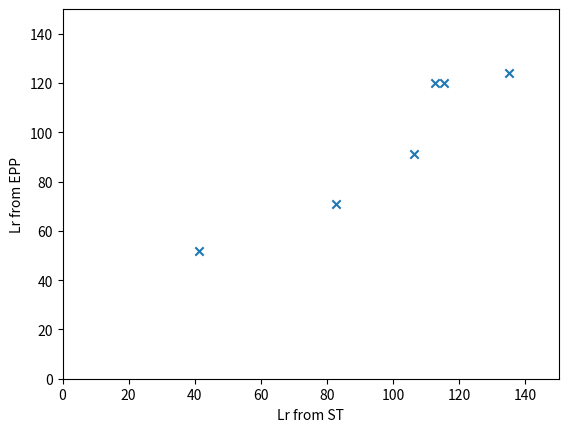

Write the Python code that produced this figure.
import matplotlib.pyplot as plt
from scipy.stats import pearsonr



# plt.scatter([269.51, 242.77, 281.17, 273.81, 241.2, 248.91], [99, 105, 70, 94, 88, 99])   # old Rs
# plt.scatter([0.349, 0.277, 0.121, 0.33, 0.514, 0.371],[1.21, 0.67, 0.75, 0.96, 1.97, 1.21]) # old Drs
# plt.scatter([94.08, 67.24, 34.12, 90.36, 163, 92.24], [120, 71, 52, 91, 124, 120], marker="x")    # old Lrs

# plt.scatter([302.4, 276.16, 317.64, 303.57, 253, 284], [99, 105, 70, 94, 88, 99])   # deep Rs
# plt.scatter([0.373, 0.299, 0.13, 0.35, 0.534, 0.407],[1.21, 0.67, 0.75, 0.96, 1.97, 1.21]) # deep Drs
plt.scatter([112.78, 82.66, 41.34, 106.36, 135, 115.49], [120, 71, 52, 91, 124, 120], marker="x")    # deep Lrs

plt.xlim([0, 150])
plt.ylim([0, 150])
plt.xlabel("Lr from ST")
plt.ylabel("Lr from EPP")

print(pearsonr([112.78, 82.66, 41.34, 106.36, 135, 115.49], [120, 71, 52, 91, 124, 120]))

plt.show()